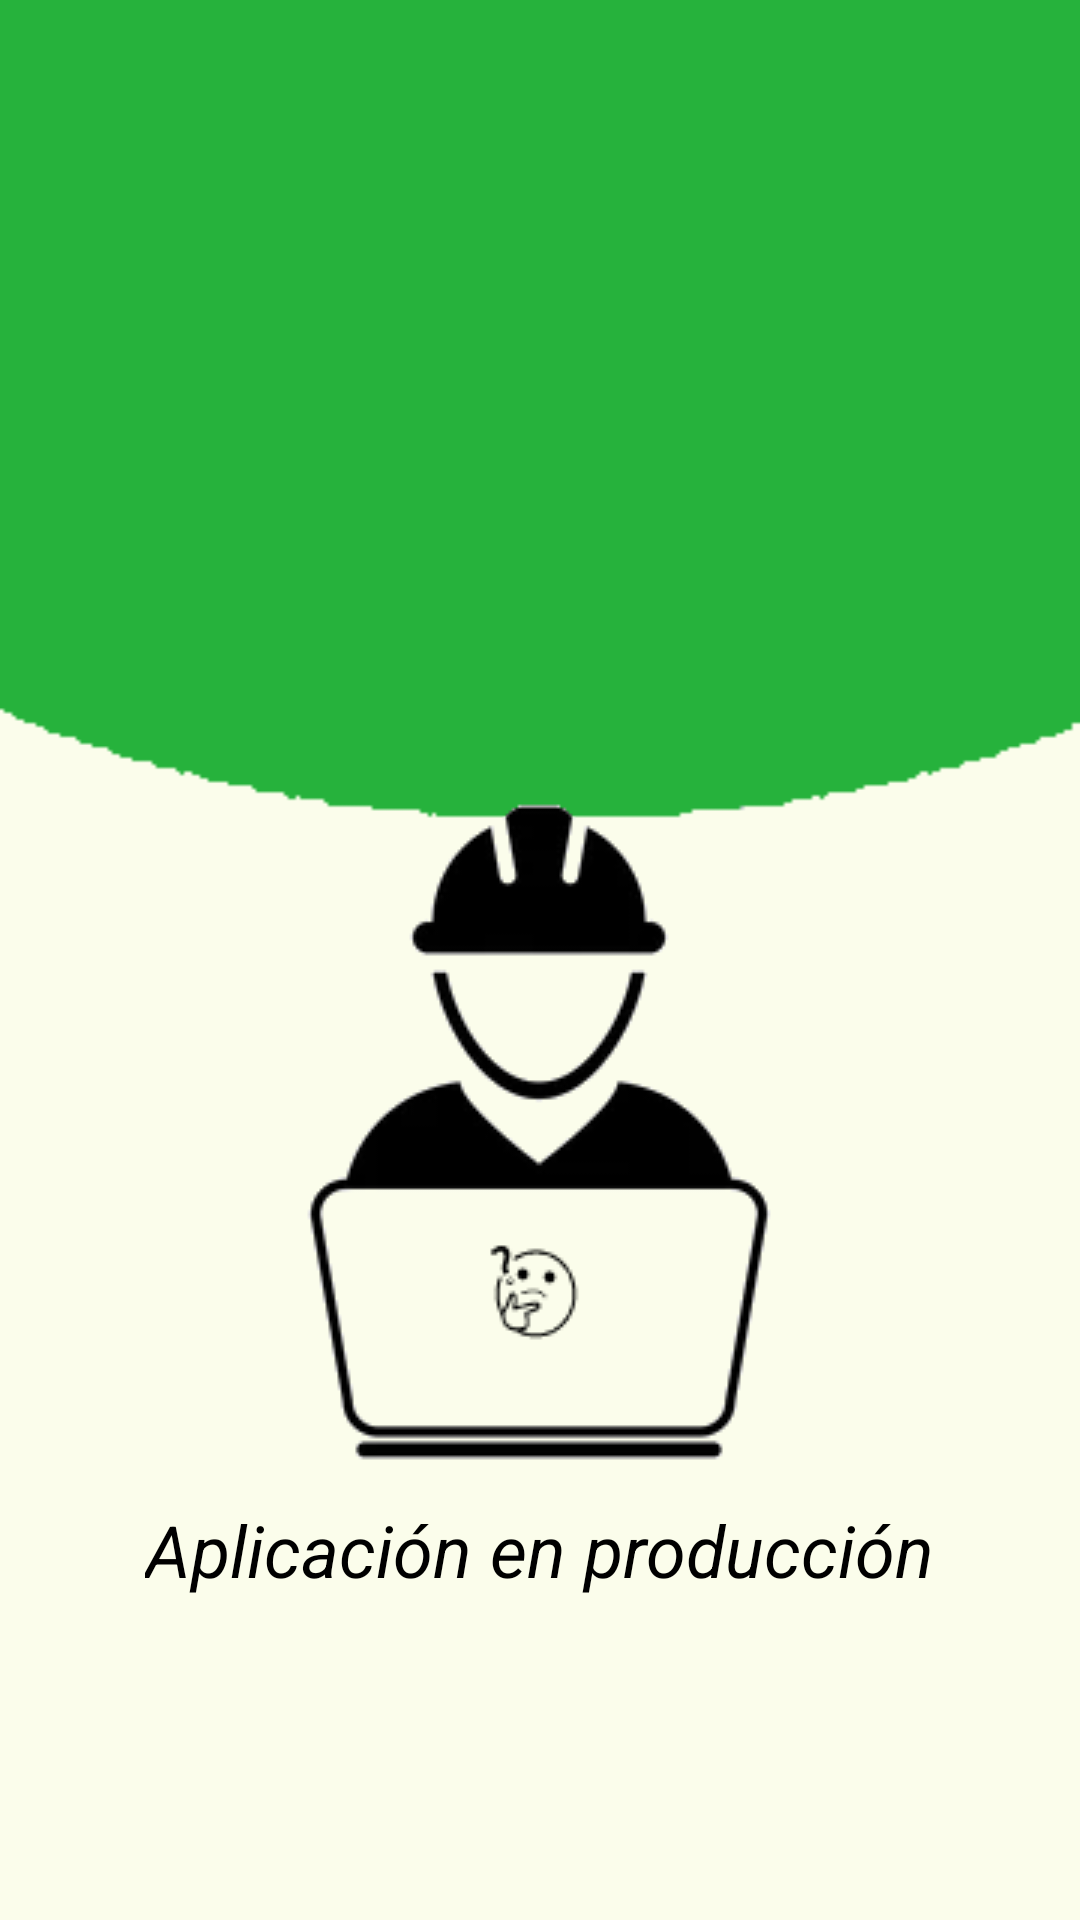

Produce the Android XML layout that renders to this screen, including the resource entries it uses.
<!-- AndroidManifest.xml: application theme Theme.DecideJbot.Light.NoActionBar -->
<!-- res/layout/fragmento_perfil.xml -->
<?xml version="1.0" encoding="utf-8"?>
<androidx.constraintlayout.widget.ConstraintLayout xmlns:android="http://schemas.android.com/apk/res/android"
    xmlns:app="http://schemas.android.com/apk/res-auto"
    xmlns:tools="http://schemas.android.com/tools"
    android:layout_width="match_parent"
    android:layout_height="match_parent"
    tools:context=".fragments.FragmentoPerfil"
    android:background="@drawable/wallpaper">

    <ImageView
        android:id="@+id/imageView"
        android:layout_width="wrap_content"
        android:layout_height="wrap_content"
        android:src="@drawable/worker"
        app:layout_constraintBottom_toBottomOf="parent"
        app:layout_constraintEnd_toEndOf="parent"
        app:layout_constraintStart_toStartOf="parent"
        app:layout_constraintTop_toTopOf="parent"
        app:layout_constraintVertical_bias="0.65" />

    <TextView
        android:layout_width="wrap_content"
        android:layout_height="wrap_content"
        android:text="Aplicación en producción"
        android:textColor="@color/black"
        android:textSize="24sp"
        android:textStyle="italic"
        app:layout_constraintBottom_toBottomOf="parent"
        app:layout_constraintEnd_toEndOf="parent"
        app:layout_constraintStart_toStartOf="parent"
        app:layout_constraintTop_toBottomOf="@+id/imageView"
        app:layout_constraintVertical_bias="0.0" />



</androidx.constraintlayout.widget.ConstraintLayout>
<!-- resources referenced by this layout -->
<resources>
  <color name="black">#FF000000</color>
  <!-- drawable wallpaper: png bitmap (drawable, 2982 bytes) -->
  <!-- drawable worker: png bitmap (drawable, 14017 bytes) -->
  <style name="Theme.DecideJbot.Light.NoActionBar" parent="Theme.MaterialComponents.Light.NoActionBar">
          
          <item name="colorPrimary">@color/green</item>
          <item name="colorPrimaryVariant">@color/purple_700</item>
          <item name="colorOnPrimary">@color/white</item>
          <item name="android:statusBarColor">@color/green</item>
          <item name="android:navigationBarColor">@color/green</item>
          
          <item name="colorSecondary">@color/teal_200</item>
          <item name="colorSecondaryVariant">@color/teal_700</item>
          <item name="colorOnSecondary">@color/green</item>
  
          
      </style>
  <color name="green">#4caf50</color>
  <color name="purple_700">#FF3700B3</color>
  <color name="white">#FFFFFFFF</color>
  <color name="teal_200">#FF03DAC5</color>
  <color name="teal_700">#FF018786</color>
</resources>
